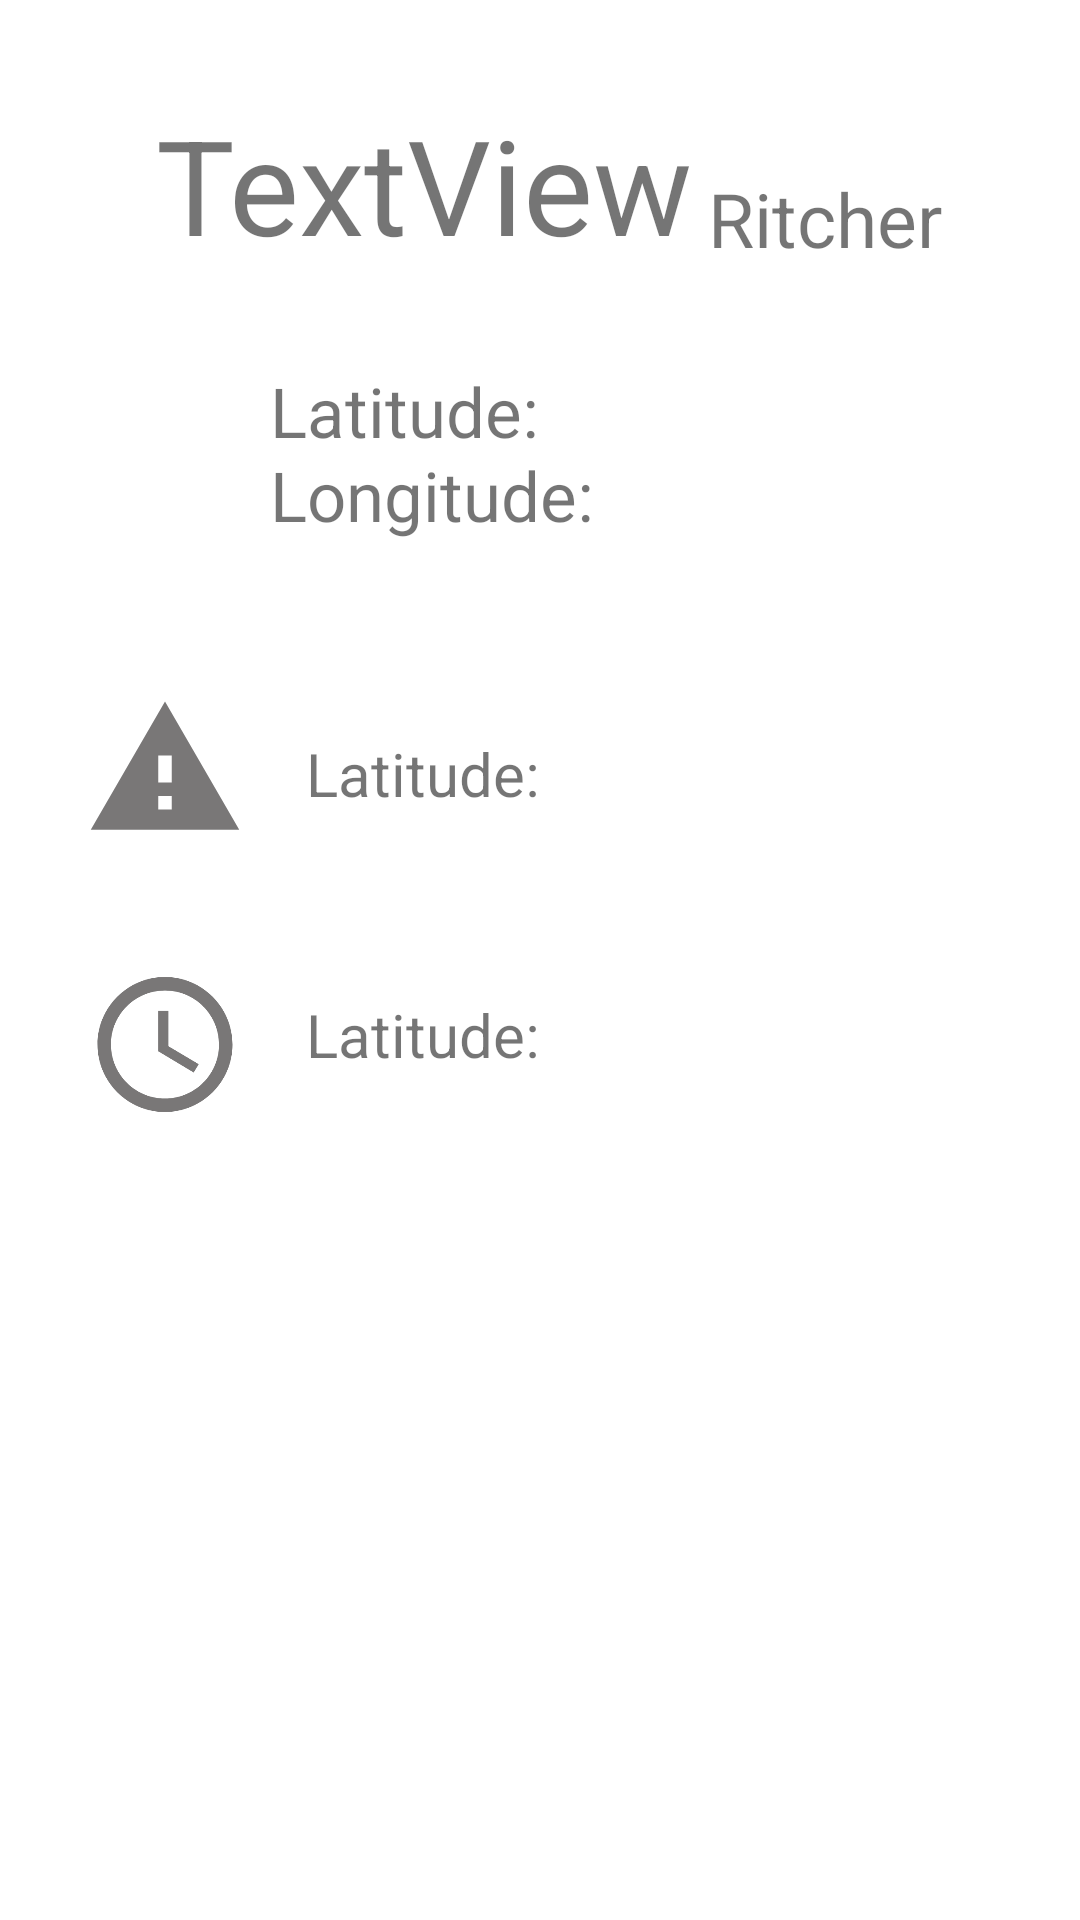

Android layout source for this screen:
<!-- AndroidManifest.xml: application theme Theme.App5eartquake -->
<!-- res/layout/activity_monitor.xml -->
<?xml version="1.0" encoding="utf-8"?>
<layout xmlns:android="http://schemas.android.com/apk/res/android"
    xmlns:app="http://schemas.android.com/apk/res-auto"
    xmlns:tools="http://schemas.android.com/tools">

    <data>

    </data>

    <androidx.constraintlayout.widget.ConstraintLayout
        android:layout_width="match_parent"
        android:layout_height="match_parent"
        tools:context=".Monitor">


        <TextView
            android:id="@+id/txt_ubicacion"
            android:layout_width="wrap_content"
            android:layout_height="wrap_content"
            android:layout_marginStart="20dp"
            android:layout_marginTop="64dp"
            android:text="Latitude:"
            android:textSize="20sp"
            app:layout_constraintStart_toEndOf="@+id/imageView2"
            app:layout_constraintTop_toBottomOf="@+id/textView4"
            tools:text="17.8 KM  SSE of Carchi, Tulcan" />

        <TextView
            android:id="@+id/txt_fechahora"
            android:layout_width="wrap_content"
            android:layout_height="wrap_content"
            android:layout_marginStart="20dp"
            android:layout_marginTop="60dp"
            android:text="Latitude:"
            android:textSize="20sp"
            app:layout_constraintStart_toEndOf="@+id/imageView3"
            app:layout_constraintTop_toBottomOf="@+id/txt_ubicacion"
            tools:text="25/jul/2022 08:33:24" />

        <TextView
            android:id="@+id/txt_magnitud"
            android:layout_width="wrap_content"
            android:layout_height="wrap_content"
            android:layout_marginStart="52dp"
            android:layout_marginTop="32dp"
            android:text="TextView"
            android:textSize="44sp"
            app:layout_constraintStart_toStartOf="parent"
            app:layout_constraintTop_toTopOf="parent"
            tools:text="5.0" />

        <TextView
            android:id="@+id/txt_ritcher"
            android:layout_width="wrap_content"
            android:layout_height="wrap_content"
            android:layout_marginTop="56dp"
            android:text="Ritcher"
            android:textSize="25sp"
            app:layout_constraintEnd_toEndOf="parent"
            app:layout_constraintHorizontal_bias="0.105"
            app:layout_constraintStart_toEndOf="@+id/txt_magnitud"
            app:layout_constraintTop_toTopOf="parent" />

        <TextView
            android:id="@+id/textView3"
            android:layout_width="wrap_content"
            android:layout_height="wrap_content"
            android:layout_marginStart="8dp"
            android:layout_marginTop="32dp"
            android:text="Latitude:"
            android:textSize="23sp"
            app:layout_constraintStart_toEndOf="@+id/imageView"
            app:layout_constraintTop_toBottomOf="@+id/txt_ritcher" />

        <TextView
            android:id="@+id/txt_latitude"
            android:layout_width="wrap_content"
            android:layout_height="wrap_content"
            android:layout_marginStart="148dp"
            android:layout_marginTop="28dp"
            android:textSize="23sp"
            app:layout_constraintStart_toEndOf="@+id/imageView"
            app:layout_constraintTop_toBottomOf="@+id/txt_ritcher"
            tools:text="0.71º N"
            android:fontFamily="sans-serif-medium"
            android:textColor="@color/black"/>

        <TextView
            android:id="@+id/txt_longitud"
            android:layout_width="wrap_content"
            android:layout_height="wrap_content"
            android:layout_marginStart="148dp"
            android:layout_marginTop="60dp"
            android:fontFamily="sans-serif-medium"
            android:textColor="@color/black"
            android:textSize="23sp"
            app:layout_constraintStart_toEndOf="@+id/imageView"
            app:layout_constraintTop_toBottomOf="@+id/txt_ritcher"
            tools:text="77.84º W" />

        <TextView
            android:id="@+id/textView4"
            android:layout_width="wrap_content"
            android:layout_height="wrap_content"
            android:layout_marginStart="8dp"
            android:layout_marginTop="60dp"
            android:text="Longitude:"
            android:textSize="23sp"
            app:layout_constraintStart_toEndOf="@+id/imageView"
            app:layout_constraintTop_toBottomOf="@+id/txt_ritcher" />

        <ImageView
            android:id="@+id/imageView"
            android:layout_width="54dp"
            android:layout_height="57dp"
            android:layout_marginStart="28dp"
            android:layout_marginTop="32dp"
            app:layout_constraintStart_toStartOf="parent"
            app:layout_constraintTop_toBottomOf="@+id/txt_magnitud"
            android:src="@drawable/ic_location_foreground"
            />

        <ImageView
            android:id="@+id/imageView2"
            android:layout_width="54dp"
            android:layout_height="57dp"
            android:layout_marginStart="28dp"
            android:layout_marginTop="48dp"
            app:layout_constraintStart_toStartOf="parent"
            app:layout_constraintTop_toBottomOf="@+id/imageView"
            android:src="@drawable/ic_warning"/>

        <ImageView
            android:id="@+id/imageView3"
            android:layout_width="54dp"
            android:layout_height="57dp"
            android:layout_marginStart="28dp"
            android:layout_marginTop="140dp"
            app:layout_constraintStart_toStartOf="parent"
            app:layout_constraintTop_toBottomOf="@+id/imageView"
            android:src="@drawable/ic_reloj"
             />
    </androidx.constraintlayout.widget.ConstraintLayout>
</layout>
<!-- resources referenced by this layout -->
<resources>
  <!-- drawable ic_reloj (drawable) -->
  <vector android:height="24dp" android:tint="#797777"
      android:viewportHeight="24" android:viewportWidth="24"
      android:width="24dp" xmlns:android="http://schemas.android.com/apk/res/android">
      <path android:fillColor="@android:color/white" android:pathData="M11.99,2C6.47,2 2,6.48 2,12s4.47,10 9.99,10C17.52,22 22,17.52 22,12S17.52,2 11.99,2zM12,20c-4.42,0 -8,-3.58 -8,-8s3.58,-8 8,-8 8,3.58 8,8 -3.58,8 -8,8z"/>
      <path android:fillColor="@android:color/white" android:pathData="M12.5,7H11v6l5.25,3.15 0.75,-1.23 -4.5,-2.67z"/>
  </vector>
  <!-- drawable ic_warning (drawable) -->
  <vector android:height="24dp" android:tint="#797777"
      android:viewportHeight="24" android:viewportWidth="24"
      android:width="24dp" xmlns:android="http://schemas.android.com/apk/res/android">
      <path android:fillColor="@android:color/white" android:pathData="M1,21h22L12,2 1,21zM13,18h-2v-2h2v2zM13,14h-2v-4h2v4z"/>
  </vector>
  <style name="Theme.App5eartquake" parent="Theme.MaterialComponents.DayNight.DarkActionBar">
          
          <item name="colorPrimary">@color/purple_500</item>
          <item name="colorPrimaryVariant">@color/purple_700</item>
          <item name="colorOnPrimary">@color/white</item>
          
          <item name="colorSecondary">@color/teal_200</item>
          <item name="colorSecondaryVariant">@color/teal_700</item>
          <item name="colorOnSecondary">@color/black</item>
          
          <item name="android:statusBarColor" tools:targetApi="l">?attr/colorPrimaryVariant</item>
          
      </style>
  <!-- not gathered from this repository: default colours our renderer supplied (Android Studio template values) -->
  <color name="purple_500">#FF6200EE</color>
  <color name="purple_700">#FF3700B3</color>
  <color name="teal_200">#FF03DAC5</color>
  <color name="teal_700">#FF018786</color>
  <color name="black">#FF000000</color>
  <color name="white">#FFFFFFFF</color>
</resources>
